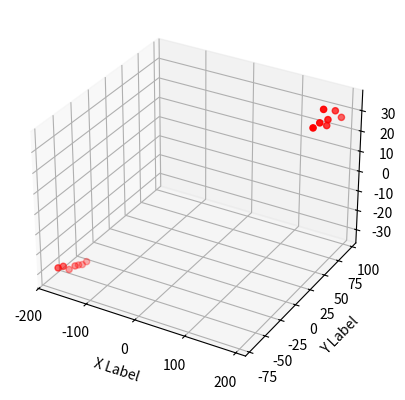

Write Python code to recreate this figure. (Note: this script raises an exception after producing the figure.)
''' [redacted]
[redacted] '''


from mpl_toolkits.mplot3d import Axes3D
import matplotlib.pyplot as plt
import numpy as np

D = { ((170, 57, 32),'W'),
((192, 95, 28), 'M'),
((150, 45, 30), 'W'),
((170, 65, 29),'M'),
((175, 78, 35),'M'),
((185, 90, 32), 'M'),
((170, 65, 28), 'W'),
((155, 48, 31), 'W'),
((160, 55, 30), 'W'),
((182, 80, 30), 'M'),
((175, 69, 28), 'W'),
((180, 80, 27), 'M'),
((160, 50, 31), 'W'),
((175, 72, 30), 'M'), }

X = []
Y = []
Z = []
Dic = []
for x in D:
    if x[1] == 'M':
        X.append(x[0][0])
        Y.append(x[0][1])
        Z.append(x[0][2])
    else:
        X.append(-x[0][0])
        Y.append(-x[0][1])
        Z.append(-x[0][2])

for x in D:
    if x[1] == 'M':
        Dic.append(1)
    else:
        Dic.append(0)

# Scatter plot 3D
fig = plt.figure()
ax = fig.add_subplot(111, projection='3d')

ax.scatter(X, Y, Z, c='r', marker='o')

ax.set_xlabel('X Label')
ax.set_ylabel('Y Label')
ax.set_zlabel('Z Label')
plt.show()

xarray = []
yarray = Dic
for i in D:
    xarray.append([i[0][0],i[0][1],i[0][2]])

step_size_alpha = 0.0001
iterations = 100

class LogisticRegresion:
    def gradient_desent(self,x,y):
        w = np.ones((np.shape(x)[1],1))
        for i in range(iterations):
            w = w - step_size_alpha * x.transpose() * (self.sigmoid(x*w) -y)

        return w

    def classify(self,x,w):
        prob = self.sigmoid(sum(x*w))
        classification = 'Probability: '+ prob.__str__() + '\nClassified as a Woman\n'
        if prob >0.5: classification='Probability:'  + prob.__str__() + '\nClassified as a Man\n'
        return classification

    def sigmoid(self,ws): return 1.0/(1+np.exp(-ws))

logicReg = LogisticRegresion()
warray = logicReg.gradient_desent(np.mat(xarray),np.mat(yarray).transpose())
print('Data Set: '+ '[155,40,35] ' +logicReg.classify([155,40,35],warray))
print('Data Set: '+ '[170,70,32] ' +logicReg.classify([170,70,32],warray))
print('Data Set: '+ '[175,70,35] ' +logicReg.classify([170,75,35],warray))
print('Data Set: '+ '[180,90,20] ' +logicReg.classify([180,90,20],warray))

